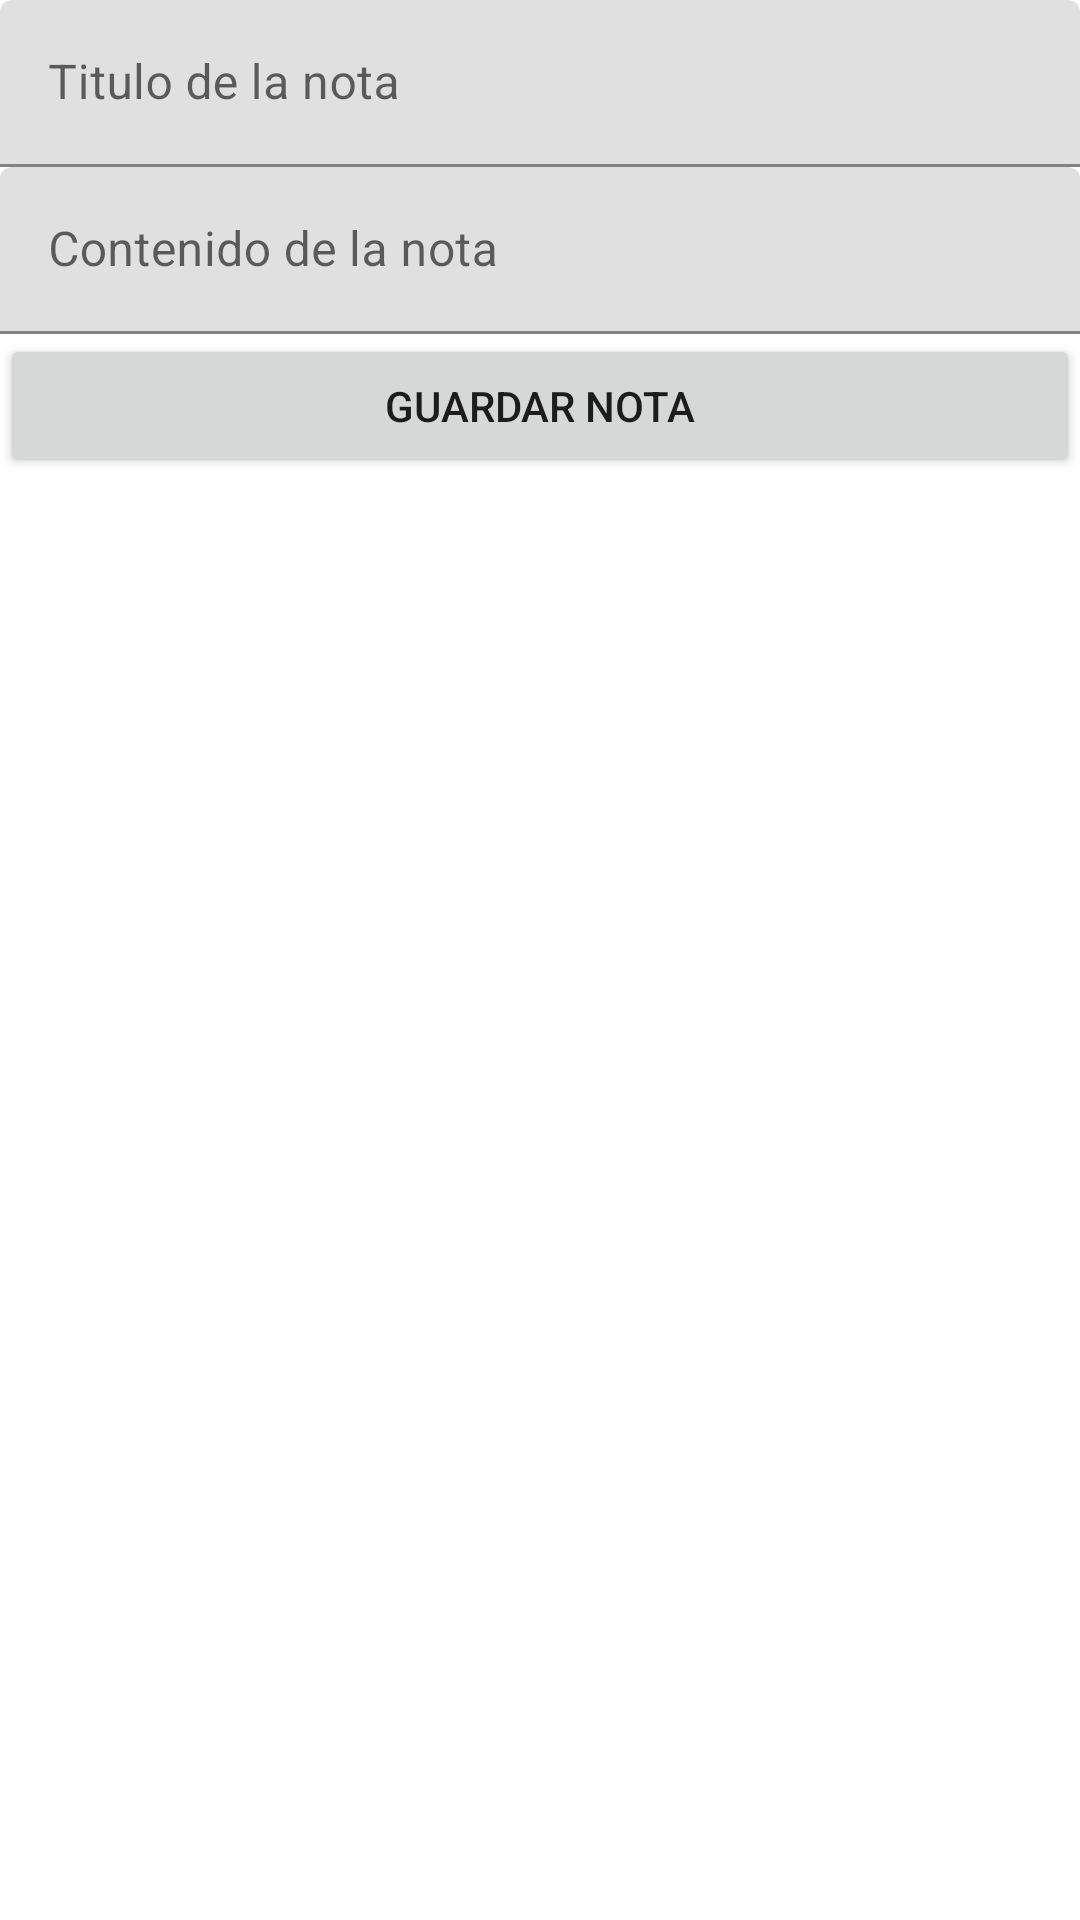

Produce the Android XML layout that renders to this screen, including the resource entries it uses.
<!-- AndroidManifest.xml: application theme Theme.MisNotasApp -->
<!-- res/layout/activity_nueva_nota.xml -->
<?xml version="1.0" encoding="utf-8"?>
<LinearLayout xmlns:android="http://schemas.android.com/apk/res/android"
    xmlns:app="http://schemas.android.com/apk/res-auto"
    xmlns:tools="http://schemas.android.com/tools"
    android:layout_width="match_parent"
    android:layout_height="match_parent"
    android:orientation="vertical"
    tools:context=".NuevaNotaActivity">

    <com.google.android.material.textfield.TextInputLayout
        android:layout_width="match_parent"
        android:layout_height="wrap_content">

        <com.google.android.material.textfield.TextInputEditText
            android:id="@+id/txt_titulo"
            android:layout_width="match_parent"
            android:layout_height="wrap_content"
            android:hint="@string/hint_titulo"
            android:inputType="textPersonName" />
    </com.google.android.material.textfield.TextInputLayout>

    <com.google.android.material.textfield.TextInputLayout
        android:layout_width="match_parent"
        android:layout_height="wrap_content">

        <com.google.android.material.textfield.TextInputEditText
            android:id="@+id/txt_contenido"
            android:layout_width="match_parent"
            android:layout_height="wrap_content"
            android:hint="@string/hint_contenido"
            android:inputType="textMultiLine" />
    </com.google.android.material.textfield.TextInputLayout>

    <Button
        android:id="@+id/btn_guardar"
        android:layout_width="match_parent"
        android:layout_height="wrap_content"
        android:text="@string/btn_guardar" />
</LinearLayout>
<!-- resources referenced by this layout -->
<resources>
  <string name="btn_guardar">Guardar nota</string>
  <string name="hint_contenido">Contenido de la nota</string>
  <string name="hint_titulo">Titulo de la nota</string>
  <style name="Theme.MisNotasApp" parent="Theme.MaterialComponents.DayNight.DarkActionBar">
          
          <item name="colorPrimary">@color/purple_500</item>
          <item name="colorPrimaryVariant">@color/purple_700</item>
          <item name="colorOnPrimary">@color/white</item>
          
          <item name="colorSecondary">@color/teal_200</item>
          <item name="colorSecondaryVariant">@color/teal_700</item>
          <item name="colorOnSecondary">@color/black</item>
          
          <item name="android:statusBarColor" tools:targetApi="l">?attr/colorPrimaryVariant</item>
          
      </style>
  <!-- not gathered from this repository: default colours our renderer supplied (Android Studio template values) -->
  <color name="purple_500">#FF6200EE</color>
  <color name="purple_700">#FF3700B3</color>
  <color name="teal_200">#FF03DAC5</color>
  <color name="teal_700">#FF018786</color>
  <color name="black">#FF000000</color>
  <color name="white">#FFFFFFFF</color>
</resources>
